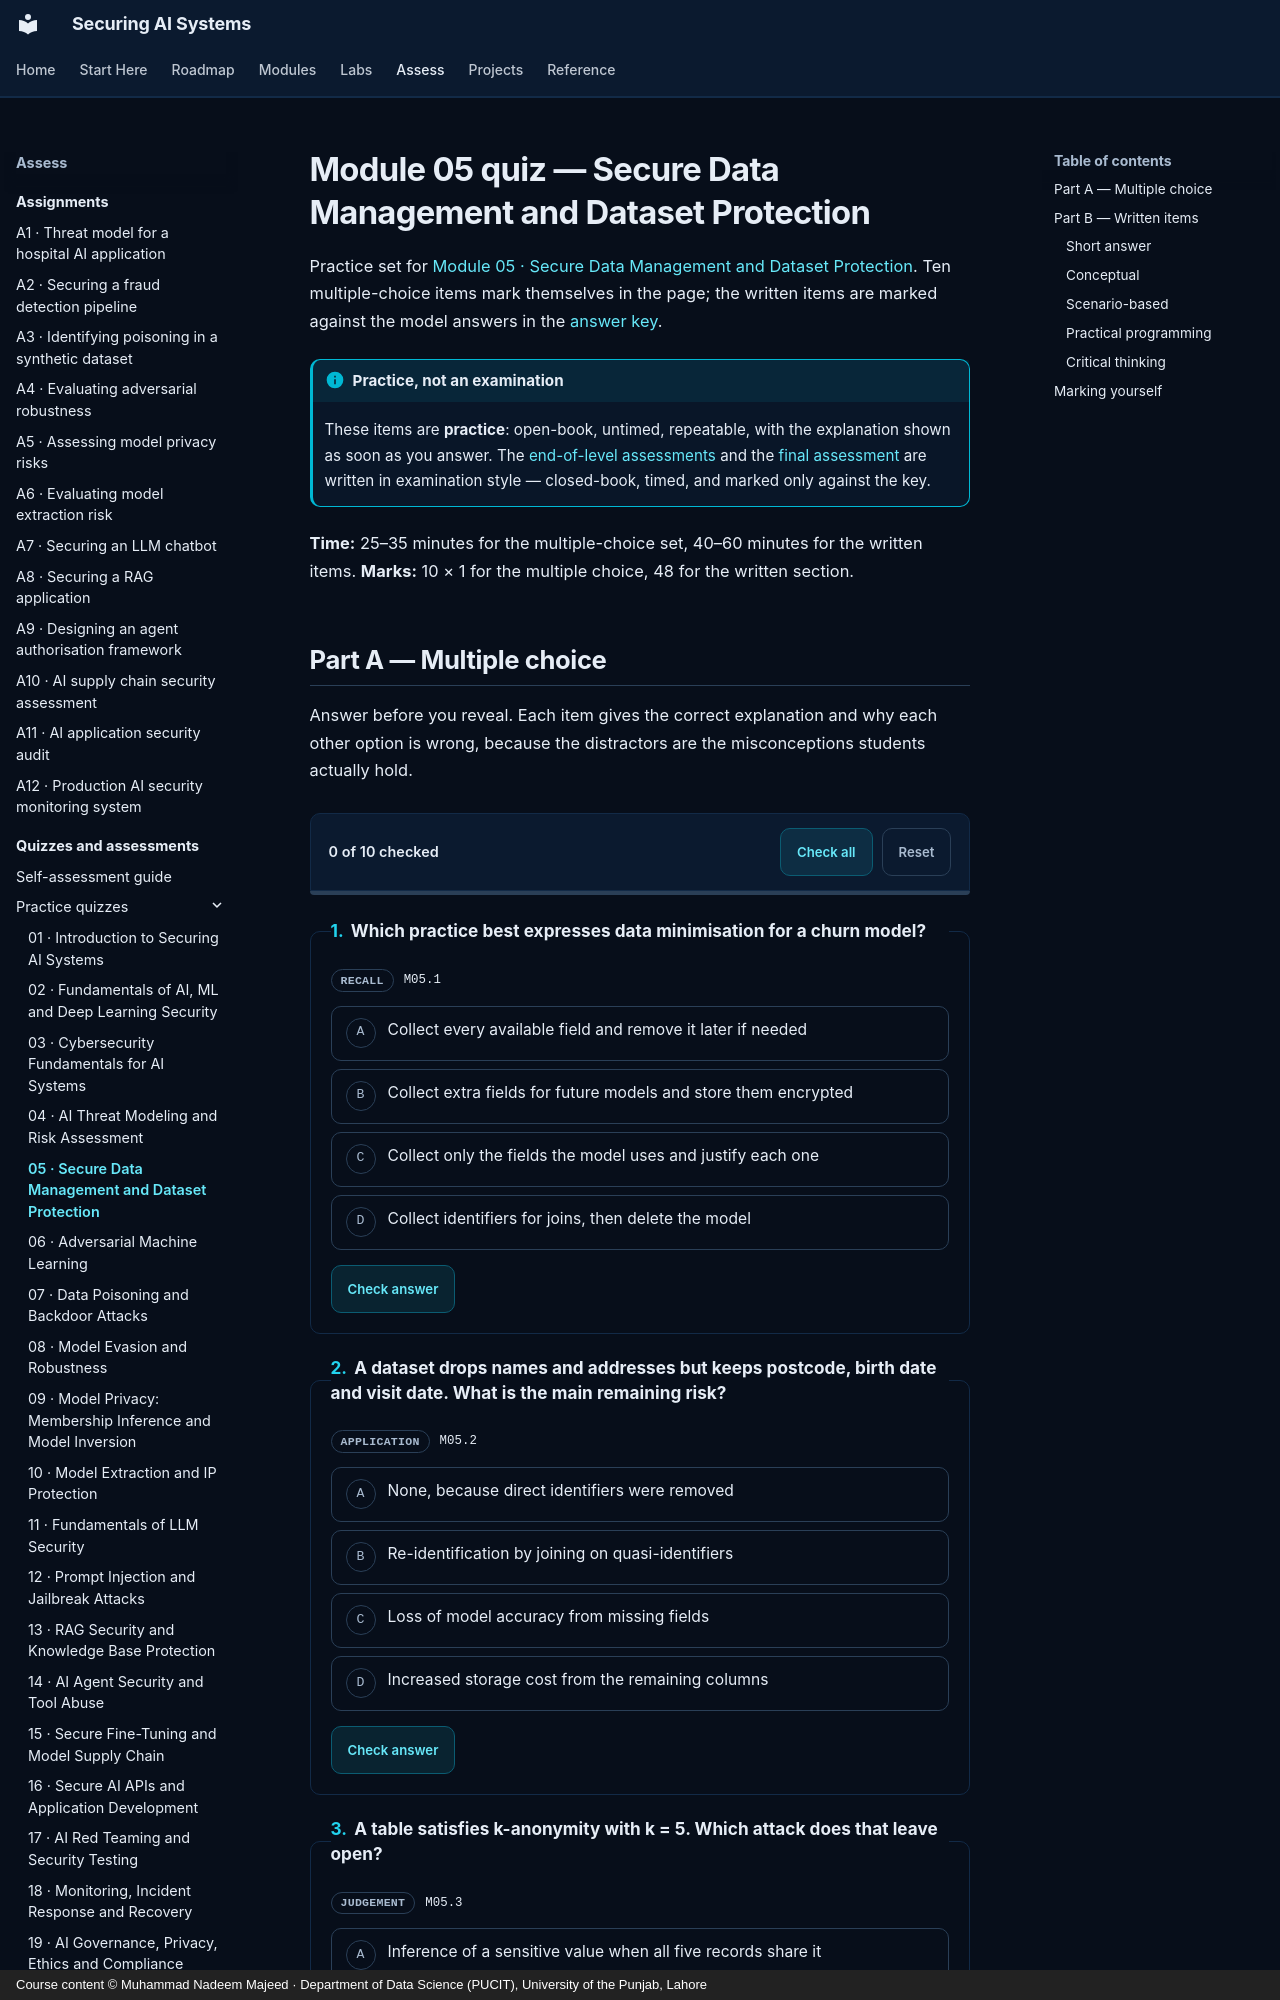

repository: nadeem-majeedch/Securing-AI-Systems · page: quizzes/m05/index.html · generator: mkdocs · copyright: Course content © Muhammad Nadeem Majeed · Department of Data Science (PUCIT), University of the Punjab, Lahore

---
title: "Module 05 quiz — Secure Data Management and Dataset Protection"
description: "Ten multiple-choice and nine written practice items for module 05."
---

# Module 05 quiz — Secure Data Management and Dataset Protection

Practice set for [Module 05 · Secure Data Management and Dataset Protection](../modules/05-secure-data-management.md). Ten multiple-choice items
mark themselves in the page; the written items are marked against the model answers in the
[answer key](answers/m05.md).

!!! info "Practice, not an examination"

    These items are **practice**: open-book, untimed, repeatable, with the explanation shown as soon as you
    answer. The [end-of-level assessments](level-1.md) and the [final assessment](final.md) are written in
    examination style — closed-book, timed, and marked only against the key.

**Time:** 25–35 minutes for the multiple-choice set, 40–60 minutes for the written items.
**Marks:** 10 × 1 for the multiple choice, 48 for the written section.
